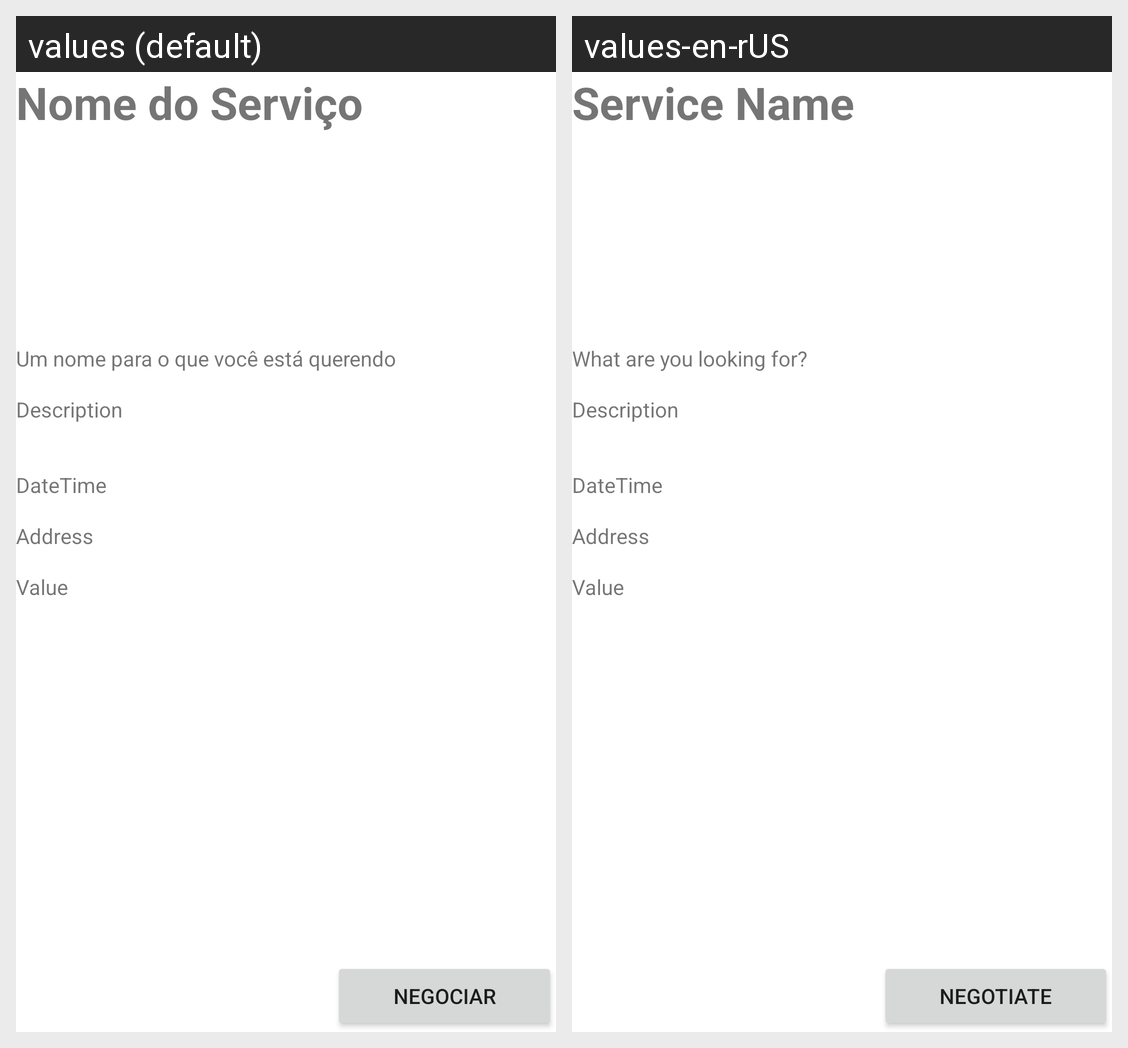

This grid shows one Android layout under two languages. Give, for every string resource on the screen, its name, the default text and each shown locale's text.
Android screen res/layout/activity_service_view.xml rendered under 2 locales, left to right: values (default), values-en-rUS. Device: Nexus 5 (rendered at 1080×1920; each locale shown at half size, 540×960, under a caption strip naming it); theme Theme.Probleminha.
Strings drawn on this screen, with the default value and each locale's value (text and hints the layout hard-codes, and strings that could not be matched under every locale, appear in the picture but are not listed):

view_service_title
  values: Nome do Serviço
  values-en-rUS: Service Name

input_service_name
  values: Um nome para o que você está querendo
  values-en-rUS: What are you looking for?

view_service_accept_button
  values: Negociar
  values-en-rUS: Negotiate
